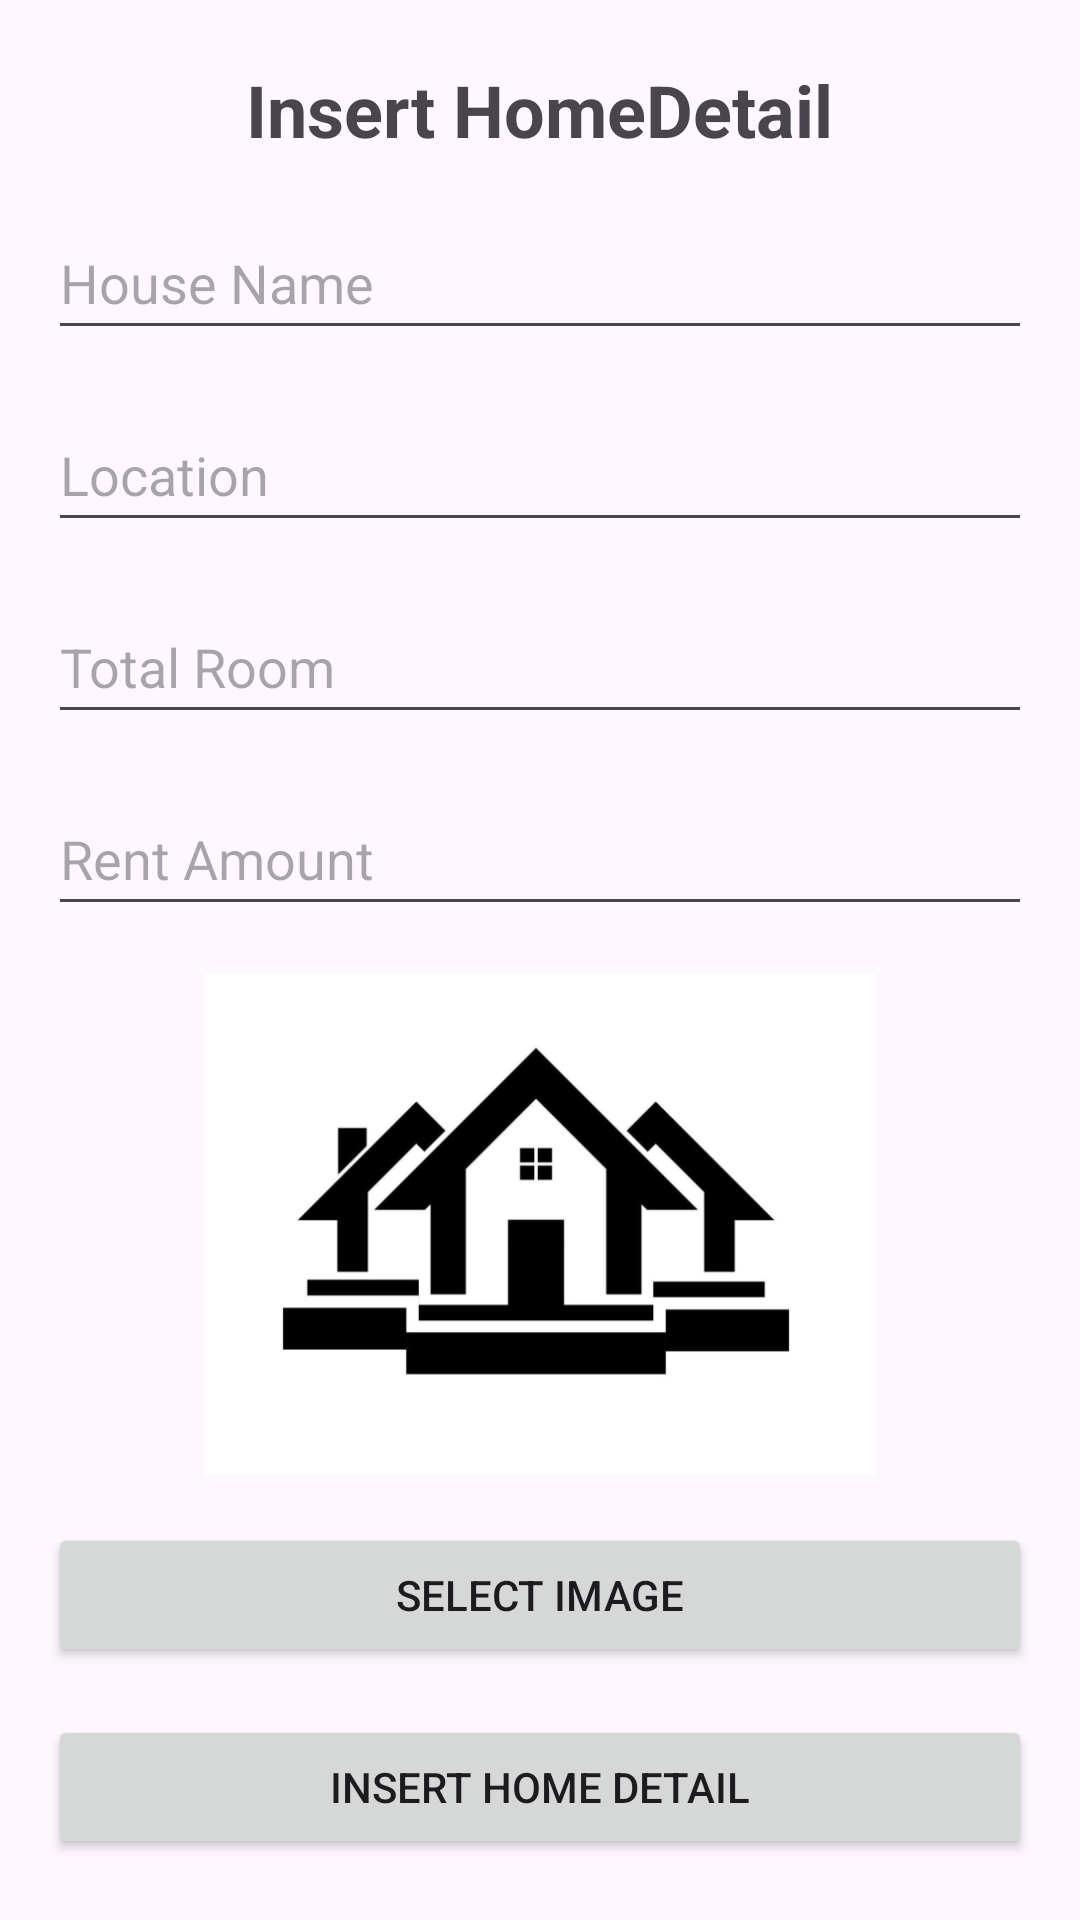

Write the Android layout XML for this screen, with the resource values it uses.
<!-- AndroidManifest.xml: application theme Theme.HoMeQuEsT -->
<!-- res/layout/activity_insert_home_details.xml -->
<?xml version="1.0" encoding="utf-8"?>
<LinearLayout xmlns:android="http://schemas.android.com/apk/res/android"
    xmlns:app="http://schemas.android.com/apk/res-auto"
    xmlns:tools="http://schemas.android.com/tools"
    android:layout_width="match_parent"
    android:layout_height="match_parent"
    android:layout_marginStart="32dp"
    android:layout_marginEnd="32dp"
    android:gravity="center"
    android:orientation="vertical"
    android:padding="16dp"
    tools:context=".InsertHomeDetails">

    <TextView
        android:layout_width="wrap_content"
        android:layout_height="wrap_content"
        android:layout_gravity="center"
        android:layout_marginBottom="16dp"
        android:text="Insert HomeDetail"
        android:textSize="24sp"
        android:textStyle="bold" />

    <EditText
        android:id="@+id/et_house_name"
        android:layout_width="match_parent"
        android:layout_height="wrap_content"
        android:hint="House Name"
        android:inputType="text"
        android:minHeight="48dp"
        android:layout_marginBottom="16dp"/>

    <EditText
        android:id="@+id/et_location"
        android:layout_width="match_parent"
        android:layout_height="wrap_content"
        android:hint="Location"
        android:inputType="text"
        android:minHeight="48dp"
        android:layout_marginBottom="16dp"/>

    <EditText
        android:id="@+id/et_total_room"
        android:layout_width="match_parent"
        android:layout_height="wrap_content"
        android:hint="Total Room"
        android:inputType="number"
        android:minHeight="48dp"
        android:layout_marginBottom="16dp"/>



    <EditText
        android:id="@+id/et_rent_amount"
        android:layout_width="match_parent"
        android:layout_height="wrap_content"
        android:hint="Rent Amount"
        android:inputType="numberDecimal"
        android:minHeight="48dp"
        android:layout_marginBottom="16dp"/>





    <ImageView
        android:id="@+id/iv_select_image"
        android:layout_width="match_parent"
        android:layout_height="167dp"
        android:layout_marginBottom="16dp"
        android:scaleType="fitCenter"
        app:srcCompat="@drawable/img" />

    <Button
        android:id="@+id/btn_select_image"
        android:layout_width="match_parent"
        android:layout_height="wrap_content"
        android:text="Select Image"
        android:layout_marginBottom="16dp"/>

    <Button
        android:id="@+id/btn_insert_home"
        android:layout_width="match_parent"
        android:layout_height="wrap_content"
        android:text="Insert Home Detail" />

</LinearLayout>
<!-- resources referenced by this layout -->
<resources>
  <!-- drawable img: png bitmap (drawable, 30681 bytes) -->
  <style name="Theme.HoMeQuEsT" parent="Base.Theme.HoMeQuEsT" />
  <style name="Base.Theme.HoMeQuEsT" parent="Theme.Material3.DayNight.NoActionBar">
          
          
      </style>
</resources>
